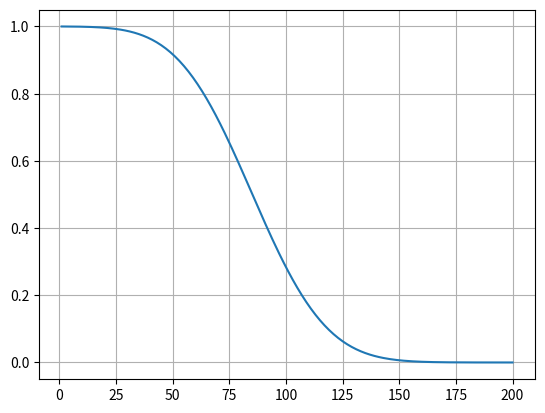

Write Python code to recreate this figure.
# -*- coding: utf-8 -*-
"""
Created on Thu Sep 26 14:25:50 2019

[redacted]
"""

import numpy as np
import matplotlib.pyplot as plt

"""
# 1D diffusion
m = 30
dt = 1
dx = 1
f0 = np.zeros(m)
f = np.zeros(m)
dx = 1
dt = 0.05

alpha = 0.25  # diffusion coefficient

mstep = 4000 # total number of time steps
twall = 1.0  # left hand wall temperature

for i in range(0,m):
    f0[i] = 0

f0[0] = twall
#f[0] = 1
f0[m-1] = f0[m-2]
#f[m-1] = f[m-2]
xaxis = np.linspace(1,m,m)
#
#for kk in range(1,mstep):
#    for i in range(1,m-1):
#        f[i] = f0[i] + dt*alpha*(f0[i+1]-2*f0[i-1]) / (dx*dx)
#    for i in range(1,m-1):
#        f0[i] = f[i] 
#    f0[m-1] = f0[m-2]
    

for kk in range(1,mstep):
    for i in range(1,m-1):
        f[i] = f0[i] + dt*alpha*(f0[i+1]-2*f0[i] + f0[i-1]) / (dx*dx)
    for i in range(1,m-1):
        f0[i] = f[i] 
    f0[m-1] = f0[m-2]
    f0[0]=twall
    
plt.plot(xaxis,f0)
plt.grid()
"""
# 1D Advection diffusion
u =0.1
m = 200
dt = 0.25
dx = 0.5
f0 = np.zeros(m) #old time step
f = np.zeros(m) #new time step


alpha = 0.25  # diffusion coefficient

mstep = 1600 # total number of time steps
twall = 1.0  # left hand wall temperature

for i in range(0,m):
    f0[i] = 0

f0[0] = twall
f0[m-1] = f0[m-2]
xaxis = np.linspace(1,m,m)


for kk in range(1,mstep):
    for i in range(1,m-1):
        adv = (dt*u*(f0[i+1] -f0[i]) ) /dx
        f[i] = (f0[i] + dt*alpha*(f0[i+1]-2*f0[i] + f0[i-1]) / (dx*dx)) - adv
    for i in range(1,m-1):
        f0[i] = f[i] 
    f0[m-1] = f0[m-2]
    f0[0]=twall
    
plt.plot(xaxis,f0)
plt.grid()